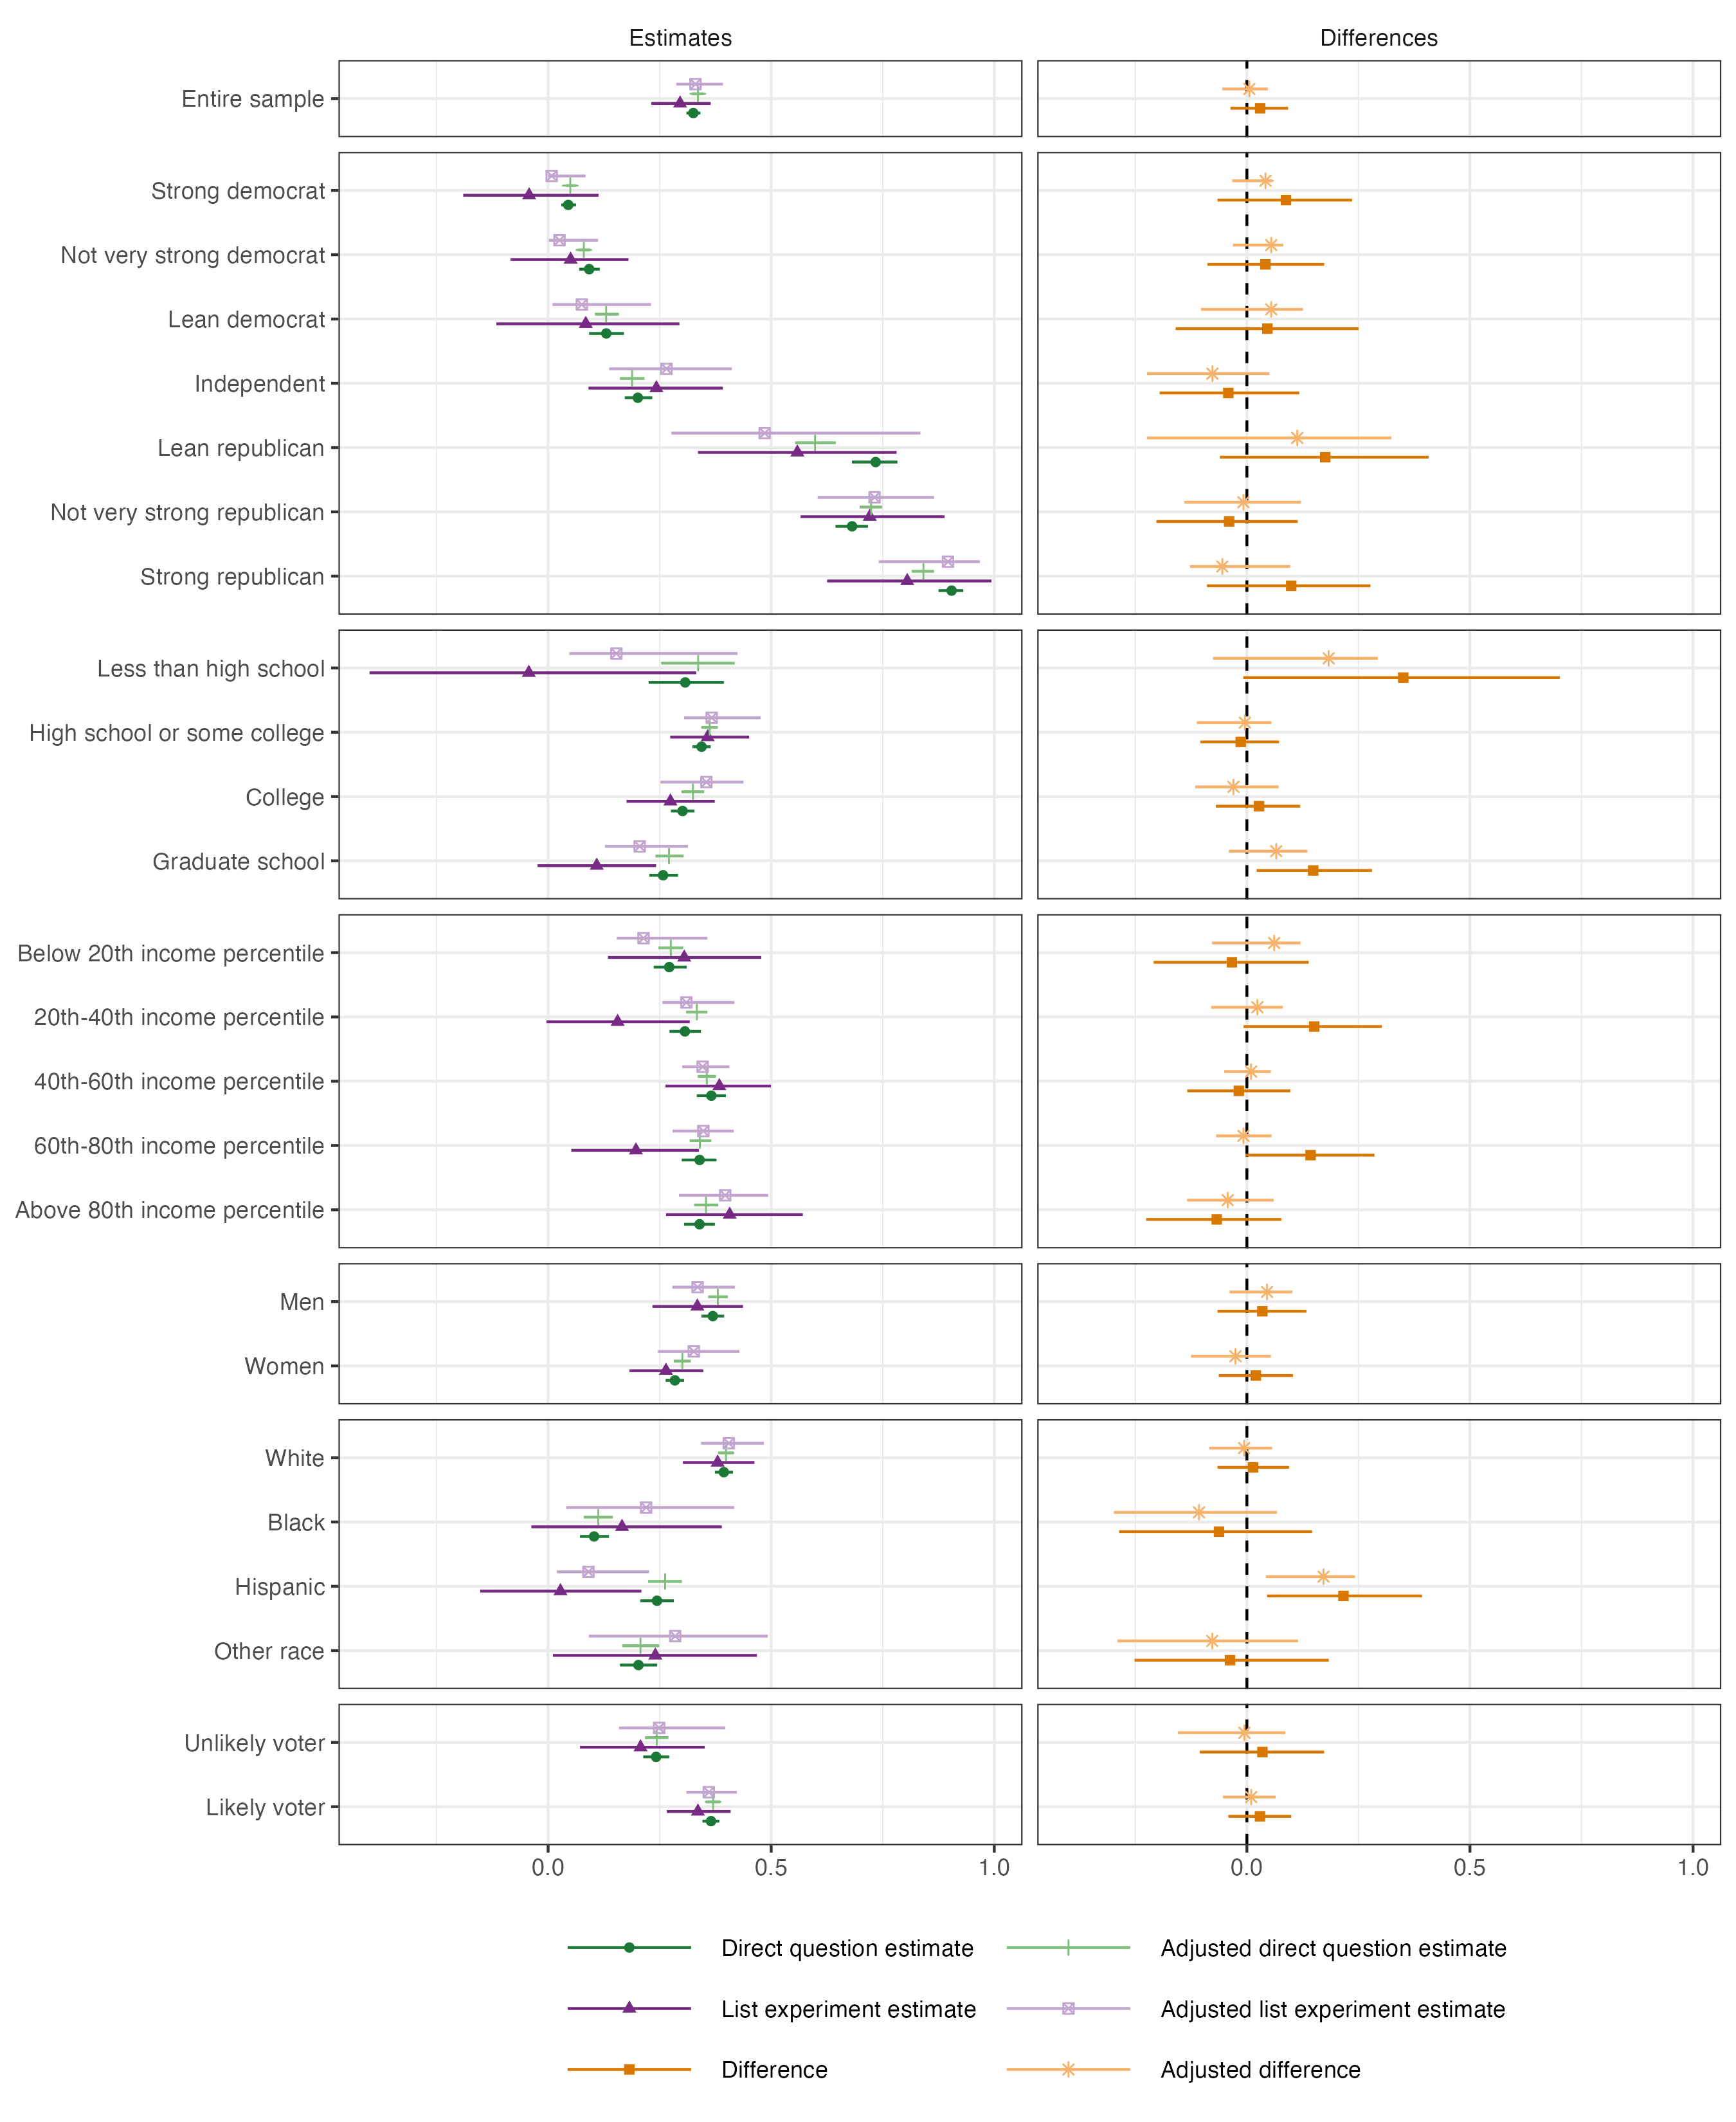

Data behind this chart, as committed beside it:
group_key, group_label, subgroup, estimator, panel, n, est, se, li, ui
entire_sample_1, Entire sample, Entire sample, Direct question estimate, Estimates, 5290, 0.3255, 0.008106, 0.3101, 0.3414
entire_sample_1, Entire sample, Entire sample, List experiment estimate, Estimates, 5290, 0.2958, 0.03396, 0.2312, 0.3644
entire_sample_1, Entire sample, Entire sample, Difference, Differences, 5290, 0.0297, 0.03339, -0.03665, 0.09249
entire_sample_1, Entire sample, Entire sample, Adjusted direct question estimate, Estimates, 5290, 0.3359, 0.006957, 0.3219, 0.3492
entire_sample_1, Entire sample, Entire sample, Adjusted list experiment estimate, Estimates, 5290, 0.3303, 0.02726, 0.2872, 0.3918
entire_sample_1, Entire sample, Entire sample, Adjusted difference, Differences, 5290, 0.005591, 0.02695, -0.05529, 0.04694
pid_7_1, Strong democrat, Party ID, Direct question estimate, Estimates, 726, 0.04513, 0.008409, 0.02958, 0.06264
pid_7_1, Strong democrat, Party ID, List experiment estimate, Estimates, 726, -0.04253, 0.07702, -0.1903, 0.113
pid_7_1, Strong democrat, Party ID, Difference, Differences, 726, 0.08766, 0.07714, -0.0658, 0.2358
pid_7_1, Strong democrat, Party ID, Adjusted direct question estimate, Estimates, 726, 0.04974, 0.005732, 0.0394, 0.0618
pid_7_1, Strong democrat, Party ID, Adjusted list experiment estimate, Estimates, 726, 0.008024, 0.02267, 1.937582548221187e-5, 0.08401
pid_7_1, Strong democrat, Party ID, Adjusted difference, Differences, 726, 0.04172, 0.02301, -0.03283, 0.05634
pid_7_2, Not very strong democrat, Party ID, Direct question estimate, Estimates, 1140, 0.09207, 0.01196, 0.06958, 0.1159
pid_7_2, Not very strong democrat, Party ID, List experiment estimate, Estimates, 1140, 0.05047, 0.06816, -0.08431, 0.1801
pid_7_2, Not very strong democrat, Party ID, Difference, Differences, 1140, 0.04161, 0.06744, -0.08854, 0.1733
pid_7_2, Not very strong democrat, Party ID, Adjusted direct question estimate, Estimates, 1140, 0.08007, 0.007156, 0.06651, 0.09406
pid_7_2, Not very strong democrat, Party ID, Adjusted list experiment estimate, Estimates, 1140, 0.02547, 0.02964, 0.001739, 0.1121
pid_7_2, Not very strong democrat, Party ID, Adjusted difference, Differences, 1140, 0.0546, 0.02997, -0.03129, 0.08153
pid_7_3, Lean democrat, Party ID, Direct question estimate, Estimates, 409, 0.1304, 0.0201, 0.09192, 0.17
pid_7_3, Lean democrat, Party ID, List experiment estimate, Estimates, 409, 0.08441, 0.1063, -0.116, 0.2943
pid_7_3, Lean democrat, Party ID, Difference, Differences, 409, 0.04595, 0.1077, -0.1597, 0.2503
pid_7_3, Lean democrat, Party ID, Adjusted direct question estimate, Estimates, 409, 0.1301, 0.01349, 0.1048, 0.1586
pid_7_3, Lean democrat, Party ID, Adjusted list experiment estimate, Estimates, 409, 0.0756, 0.06062, 0.009804, 0.2307
pid_7_3, Lean democrat, Party ID, Adjusted difference, Differences, 409, 0.05452, 0.0618, -0.1027, 0.1256
pid_7_4, Independent, Party ID, Direct question estimate, Estimates, 1131, 0.2011, 0.01566, 0.1718, 0.2334
pid_7_4, Independent, Party ID, List experiment estimate, Estimates, 1131, 0.2428, 0.07867, 0.09047, 0.3916
pid_7_4, Independent, Party ID, Difference, Differences, 1131, -0.04168, 0.07903, -0.1957, 0.1173
pid_7_4, Independent, Party ID, Adjusted direct question estimate, Estimates, 1131, 0.1881, 0.01416, 0.161, 0.2162
pid_7_4, Independent, Party ID, Adjusted list experiment estimate, Estimates, 1131, 0.2654, 0.0697, 0.1368, 0.412
pid_7_4, Independent, Party ID, Adjusted difference, Differences, 1131, -0.07724, 0.06961, -0.2238, 0.05031
pid_7_5, Lean republican, Party ID, Direct question estimate, Estimates, 351, 0.7342, 0.02627, 0.681, 0.7829
pid_7_5, Lean republican, Party ID, List experiment estimate, Estimates, 351, 0.5587, 0.1124, 0.3359, 0.781
pid_7_5, Lean republican, Party ID, Difference, Differences, 351, 0.1755, 0.1154, -0.06054, 0.4074
pid_7_5, Lean republican, Party ID, Adjusted direct question estimate, Estimates, 351, 0.5984, 0.02305, 0.5536, 0.645
pid_7_5, Lean republican, Party ID, Adjusted list experiment estimate, Estimates, 351, 0.4854, 0.1363, 0.2763, 0.8344
pid_7_5, Lean republican, Party ID, Adjusted difference, Differences, 351, 0.113, 0.1364, -0.224, 0.3241
pid_7_6, Not very strong republican, Party ID, Direct question estimate, Estimates, 990, 0.6813, 0.01884, 0.6442, 0.7169
pid_7_6, Not very strong republican, Party ID, List experiment estimate, Estimates, 990, 0.7211, 0.08343, 0.5659, 0.8888
pid_7_6, Not very strong republican, Party ID, Difference, Differences, 990, -0.03977, 0.08134, -0.2028, 0.114
pid_7_6, Not very strong republican, Party ID, Adjusted direct question estimate, Estimates, 990, 0.724, 0.01277, 0.6984, 0.7486
pid_7_6, Not very strong republican, Party ID, Adjusted list experiment estimate, Estimates, 990, 0.7317, 0.06662, 0.6041, 0.865
pid_7_6, Not very strong republican, Party ID, Adjusted difference, Differences, 990, -0.007736, 0.06606, -0.1401, 0.1215
pid_7_7, Strong republican, Party ID, Direct question estimate, Estimates, 543, 0.9044, 0.01384, 0.875, 0.9306
pid_7_7, Strong republican, Party ID, List experiment estimate, Estimates, 543, 0.805, 0.09513, 0.6253, 0.9937
pid_7_7, Strong republican, Party ID, Difference, Differences, 543, 0.09934, 0.09555, -0.08947, 0.277
pid_7_7, Strong republican, Party ID, Adjusted direct question estimate, Estimates, 543, 0.8413, 0.01258, 0.8151, 0.865
pid_7_7, Strong republican, Party ID, Adjusted list experiment estimate, Estimates, 543, 0.8963, 0.06019, 0.7411, 0.9678
pid_7_7, Strong republican, Party ID, Adjusted difference, Differences, 543, -0.05504, 0.06033, -0.1274, 0.097
EDUATT_1, Less than high school, Education, Direct question estimate, Estimates, 157, 0.3073, 0.04254, 0.2253, 0.394
EDUATT_1, Less than high school, Education, List experiment estimate, Estimates, 157, -0.0432, 0.1856, -0.4003, 0.332
EDUATT_1, Less than high school, Education, Difference, Differences, 157, 0.3505, 0.1826, -0.008052, 0.7016
EDUATT_1, Less than high school, Education, Adjusted direct question estimate, Estimates, 157, 0.3364, 0.04194, 0.2534, 0.4183
EDUATT_1, Less than high school, Education, Adjusted list experiment estimate, Estimates, 157, 0.153, 0.09155, 0.04756, 0.4246
EDUATT_1, Less than high school, Education, Adjusted difference, Differences, 157, 0.1833, 0.09373, -0.07608, 0.2935
EDUATT_2, High school or some college, Education, Direct question estimate, Estimates, 2793, 0.344, 0.0106, 0.3235, 0.3643
EDUATT_2, High school or some college, Education, List experiment estimate, Estimates, 2793, 0.3577, 0.04539, 0.2737, 0.4507
EDUATT_2, High school or some college, Education, Difference, Differences, 2793, -0.01376, 0.04503, -0.1042, 0.07206
EDUATT_2, High school or some college, Education, Adjusted direct question estimate, Estimates, 2793, 0.3621, 0.009615, 0.3433, 0.3803
EDUATT_2, High school or some college, Education, Adjusted list experiment estimate, Estimates, 2793, 0.3666, 0.04346, 0.3049, 0.4762
EDUATT_2, High school or some college, Education, Adjusted difference, Differences, 2793, -0.004505, 0.04319, -0.1121, 0.05506
... 90 more rows
